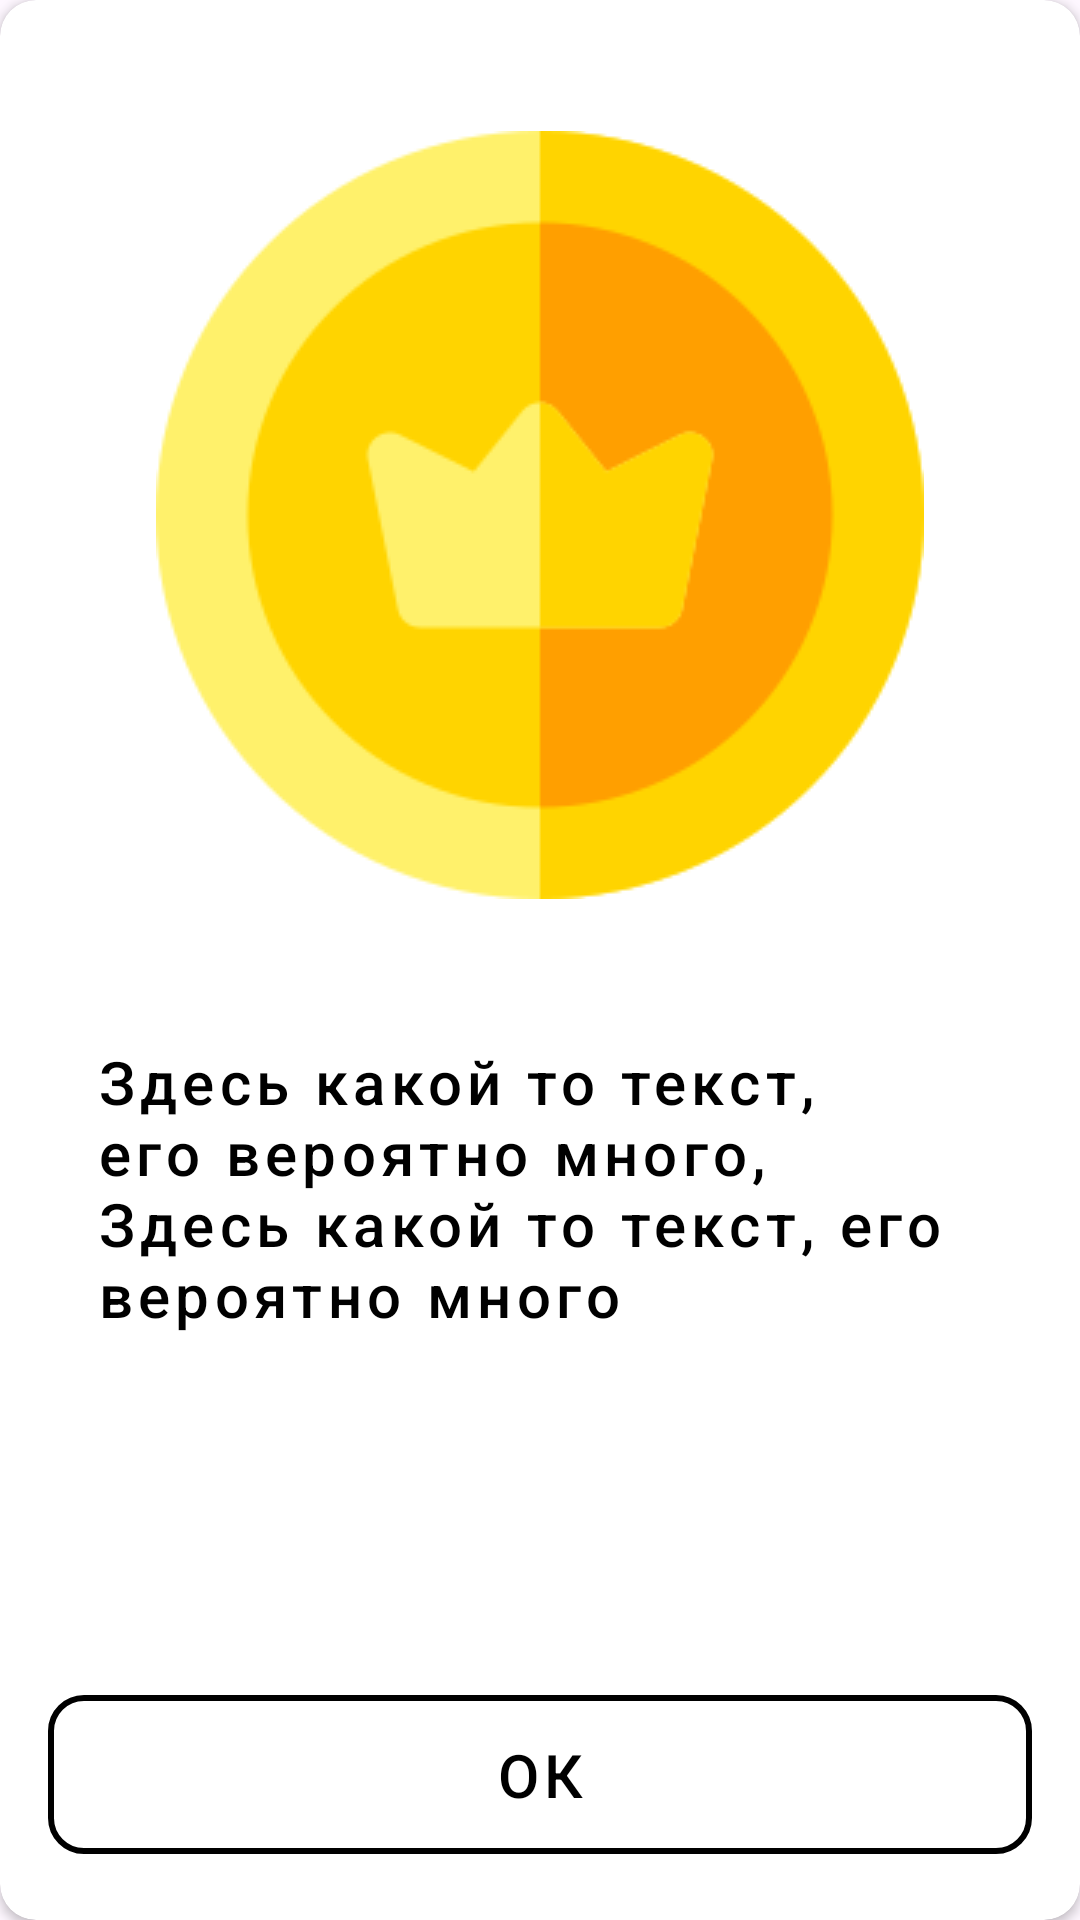

The Android layout XML behind this screen, and the referenced resources:
<!-- AndroidManifest.xml: application theme Theme.ObserverWhite -->
<!-- res/layout/fragment_random_event.xml -->
<?xml version="1.0" encoding="utf-8"?>
<androidx.cardview.widget.CardView
    app:cardCornerRadius="12dp"
    xmlns:android="http://schemas.android.com/apk/res/android"
    xmlns:app="http://schemas.android.com/apk/res-auto"
    xmlns:tools="http://schemas.android.com/tools"
    android:layout_width="match_parent"
    android:layout_height="match_parent">


    <androidx.constraintlayout.widget.ConstraintLayout
        android:layout_width="match_parent"
        android:layout_height="match_parent">

    <ImageView
        android:id="@+id/event_image"
        android:layout_height="wrap_content"
        android:maxHeight="350dp"
        android:maxWidth="350dp"
        android:layout_width="wrap_content"
        app:layout_constraintTop_toTopOf="parent"
        app:layout_constraintStart_toStartOf="parent"
        app:layout_constraintEnd_toEndOf="parent"
        app:layout_constraintBottom_toTopOf="@id/continue_event"
        android:scaleType="fitCenter"
        android:src="@drawable/coin"
        android:layout_margin="16dp"/>

    <LinearLayout
        android:id="@+id/continue_event"
        android:layout_width="match_parent"
        android:layout_height="wrap_content"
        app:layout_constraintBottom_toBottomOf="parent"
        android:layout_margin="16dp"
        android:orientation="vertical">

        <TextView
            android:id="@+id/event_text"
            style="@style/MenuButton"
            android:gravity="start"
            android:textAllCaps="false"
            android:layout_marginBottom="16dp"
            android:layout_width="match_parent"
            android:layout_height="200dp"
            android:text="Здесь какой то текст, его вероятно много, Здесь какой то текст, его вероятно много"/>

        <com.google.android.material.button.MaterialButton
            android:id="@+id/ok_event_btn"
            style="@style/MenuButton"
            android:layout_width="match_parent"
            android:layout_height="65dp"
            android:layout_gravity="center_horizontal"
            android:text="Ок" />

    </LinearLayout>
    </androidx.constraintlayout.widget.ConstraintLayout>


</androidx.cardview.widget.CardView>
<!-- resources referenced by this layout -->
<resources>
  <!-- drawable coin: png bitmap (drawable, 10372 bytes) -->
  <style name="MenuButton" parent="Widget.MaterialComponents.Button.OutlinedButton">
          <item name="android:textColor">@color/black</item>
          <item name="cornerRadius">12dp</item>
          <item name="android:textSize">20dp</item>
          <item name="strokeWidth">2dp</item>
          <item name="strokeColor">@color/black</item>
          <item name="android:layout_width">wrap_content</item>
          <item name="android:layout_height">wrap_content</item>
      </style>
  <style name="Theme.ObserverWhite" parent="Base.Theme.ObserverWhite" />
  <color name="black">#FF000000</color>
  <style name="Base.Theme.ObserverWhite" parent="Theme.Material3.Light.NoActionBar">
           <item name="colorPrimary">@color/white</item>
      </style>
  <color name="white">#FFFFFFFF</color>
</resources>
